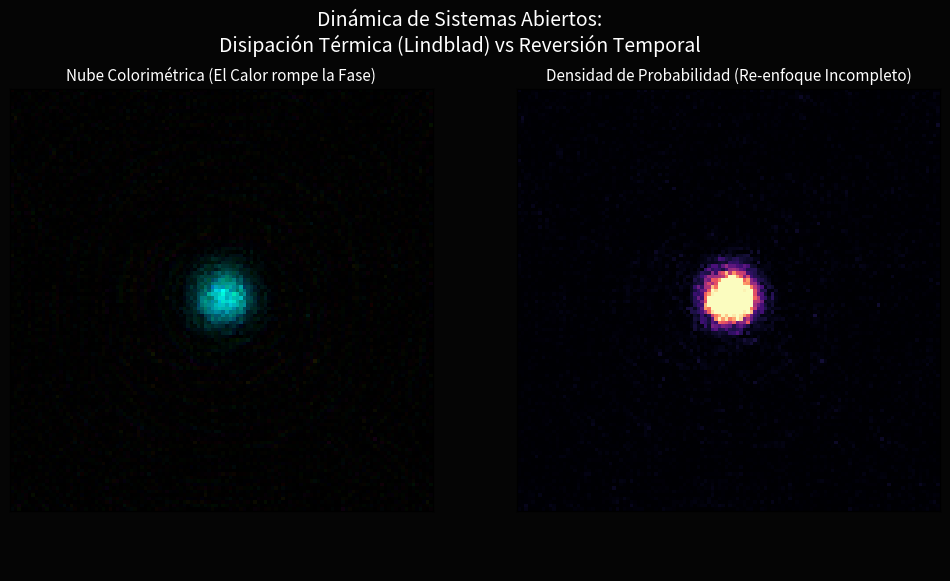

Recreate this plot in Python.
import numpy as np
import matplotlib
matplotlib.use('Agg')
import matplotlib.pyplot as plt
import matplotlib.animation as animation
from matplotlib.colors import hsv_to_rgb

# ============================================================
# 1. PARÁMETROS FÍSICOS DE LA SIMULACIÓN 2D
# ============================================================
N = 120          # Resolución de la cuadrícula
L = 20.0         # Tamaño físico del pozo
dx = L / N
x = np.linspace(-L/2, L/2, N, endpoint=False)
y = np.linspace(-L/2, L/2, N, endpoint=False)
X, Y = np.meshgrid(x, y)

# Frecuencias espaciales (momento k)
kx = np.fft.fftfreq(N, d=dx) * 2 * np.pi
ky = np.fft.fftfreq(N, d=dx) * 2 * np.pi
KX, KY = np.meshgrid(kx, ky)

# Tiempos
tau_max = 2.0
frames_forward = 40
dt = tau_max / frames_forward

# PARÁMETRO DE DECOHERENCIA (LINDBLAD)
# Gamma controla qué tan rápido el ambiente "mira" e interacciona con el electrón
# Si Gamma = 0, es la simulación de Schrödinger pura perfecta.
# Si Gamma > 0, es el universo real destruyendo la fase cuántica.
GAMMA = 0.05 

# ============================================================
# 2. FUNCIONES DE ONDA Y EVOLUCIÓN ESTOCÁSTICA DE SCHRÖDINGER
# ============================================================
def init_wave_packet(sigma=1.0, px=0.0, py=0.0):
    norm = 1.0 / (sigma * np.sqrt(np.pi))
    envelope = np.exp(-(X**2 + Y**2) / (2 * sigma**2))
    phase = np.exp(1j * (px * X + py * Y))
    return norm * envelope * phase

def evolve_schrodinger(psi, dt):
    """Evolución Unitaria pura (Aislada)"""
    psi_k = np.fft.fft2(psi)
    kinetic_phase = np.exp(-1j * (KX**2 + KY**2) * dt / 2.0)
    return np.fft.ifft2(psi_k * kinetic_phase)

def apply_lindblad_decoherence(psi, gamma, dt):
    """
    APROXIMACIÓN DE LA ECUACIÓN DE LINDBLAD (Quantum State Diffusion)
    En lugar de la costosa matriz de densidad volumétrica (N^4), usamos 
    una trayectoria de difusión estocástica. El ambiente colapsa aleatoriamente 
    la fase local introduciendo "ruido blanco cuántico" proporcional a dt y Gamma.
    Este es el análogo espacial de T2 (De-phasing continuo).
    """
    # Ruido Gaussiano complejo (Fluctuaciones térmicas del vacío)
    noise_real = np.random.normal(0, 1, (N, N))
    noise_imag = np.random.normal(0, 1, (N, N))
    dW = (noise_real + 1j * noise_imag) * np.sqrt(dt)
    
    # El operador de disipación deforma la fase y amplitud levemente
    dissipation = np.exp(-gamma * dt) * np.exp(1j * np.sqrt(gamma) * dW)
    
    psi_noisy = psi * dissipation
    
    # Renormalizar porque el sistema sigue existiendo (conservación de la probabilidad local)
    norm = np.sqrt(np.sum(np.abs(psi_noisy)**2) * dx * dx)
    return psi_noisy / norm

def complex_to_rgba(Z):
    rho = np.abs(Z)**2
    phase = np.angle(Z)
    
    H = (phase + np.pi) / (2 * np.pi)
    rho_max = np.max(rho)
    V = (rho / rho_max)**0.7 if rho_max > 0 else np.zeros_like(rho)
    S = np.ones_like(H)
    
    HSV = np.dstack((H, S, V))
    RGB = hsv_to_rgb(HSV)
    return np.dstack((RGB, np.ones_like(V)))

# ============================================================
# 3. GENERACIÓN DEL LABORATORIO ABIERTO (ENTROPÍA VIVA)
# ============================================================
print("Generando laboratorio atómico 2D con Termodinámica de Lindblad...")
print(f"Factor de Decoherencia Ambiental: Gamma = {GAMMA}")

fig, (ax1, ax2) = plt.subplots(1, 2, figsize=(12, 6), facecolor='#050505')
fig.suptitle("Dinámica de Sistemas Abiertos:\nDisipación Térmica (Lindblad) vs Reversión Temporal", color='white', fontsize=14)

for ax in [ax1, ax2]:
    ax.set_facecolor('black')
    ax.set_xticks([])
    ax.set_yticks([])

ax1.set_title("Nube Colorimétrica (El Calor rompe la Fase)", color='white', fontsize=11)
ax2.set_title("Densidad de Probabilidad (Re-enfoque Incompleto)", color='white', fontsize=11)

psi = init_wave_packet()
img_rgba = ax1.imshow(complex_to_rgba(psi), origin='lower', extent=[-L/2, L/2, -L/2, L/2])
img_dens = ax2.imshow(np.abs(psi)**2, origin='lower', extent=[-L/2, L/2, -L/2, L/2], cmap='magma')

text_status = fig.text(0.5, 0.05, '', color='white', ha='center', fontsize=12, 
                       bbox=dict(facecolor='red', alpha=0.3, boxstyle='round,pad=0.5'))

psis_frames = []
estados = []

# SIMULACIÓN (DIFUSIÓN ESTOCÁSTICA CONTINUA)
current_psi = psi
for i in range(frames_forward):
    psis_frames.append(current_psi)
    estados.append(f"Flecha del Tiempo 1: Dispersión + Calor Ambiental - t={i*dt:.2f}")
    
    # 1. Evolución de la Física Cuántica (Aislada)
    current_psi = evolve_schrodinger(current_psi, dt)
    # 2. Intervención de la Termodinámica (Abierta)
    current_psi = apply_lindblad_decoherence(current_psi, GAMMA, dt)

# CONJUGACIÓN TLI
psis_frames.append(current_psi)
estados.append("IMPACTO TLI: Conjugación K Intentando Revertir el Caos...")
reversed_psi = np.conj(current_psi)

for _ in range(5):
    psis_frames.append(reversed_psi)
    estados.append("IMPACTO TLI: Reversión Óptica Activada")

# RE-FOCALIZACIÓN BAJO CALOR
current_psi = reversed_psi
for i in range(frames_forward):
    psis_frames.append(current_psi)
    estados.append(f"Flecha del Tiempo 2: Re-focalización luchando contra la Entropía - t={(frames_forward-i)*dt:.2f}")
    
    current_psi = evolve_schrodinger(current_psi, dt)
    current_psi = apply_lindblad_decoherence(current_psi, GAMMA, dt)

for _ in range(12):
    psis_frames.append(current_psi)
    estados.append("Resultado: Falla Termodinámica. Nube Irreversiblemente Dañada.")
    
# METRICAS DEL FRACASO:
fid_final = np.abs(np.sum(np.conj(psi) * current_psi) * dx * dx)**2
print(f"Fidelidad final Post-Reversión con Calor (Gamma={GAMMA}): {fid_final*100:.2f}%")

def animate(frame_idx):
    if frame_idx >= len(psis_frames): return [img_rgba, img_dens, text_status]
    psi_frame = psis_frames[frame_idx]
    
    img_rgba.set_array(complex_to_rgba(psi_frame))
    density = np.abs(psi_frame)**2
    img_dens.set_array(density / (np.max(density)+1e-10)) # Mapeo dinámico robusto
    text_status.set_text(estados[frame_idx])
    
    return [img_rgba, img_dens, text_status]

anim = animation.FuncAnimation(fig, animate, frames=len(psis_frames), interval=60, blit=True)
filename = "lindblad_thermodynamic_reversal.gif"
anim.save(filename, writer='pillow', fps=15)
print(f"¡Animación Termodinámica Guardada en {filename}!")
